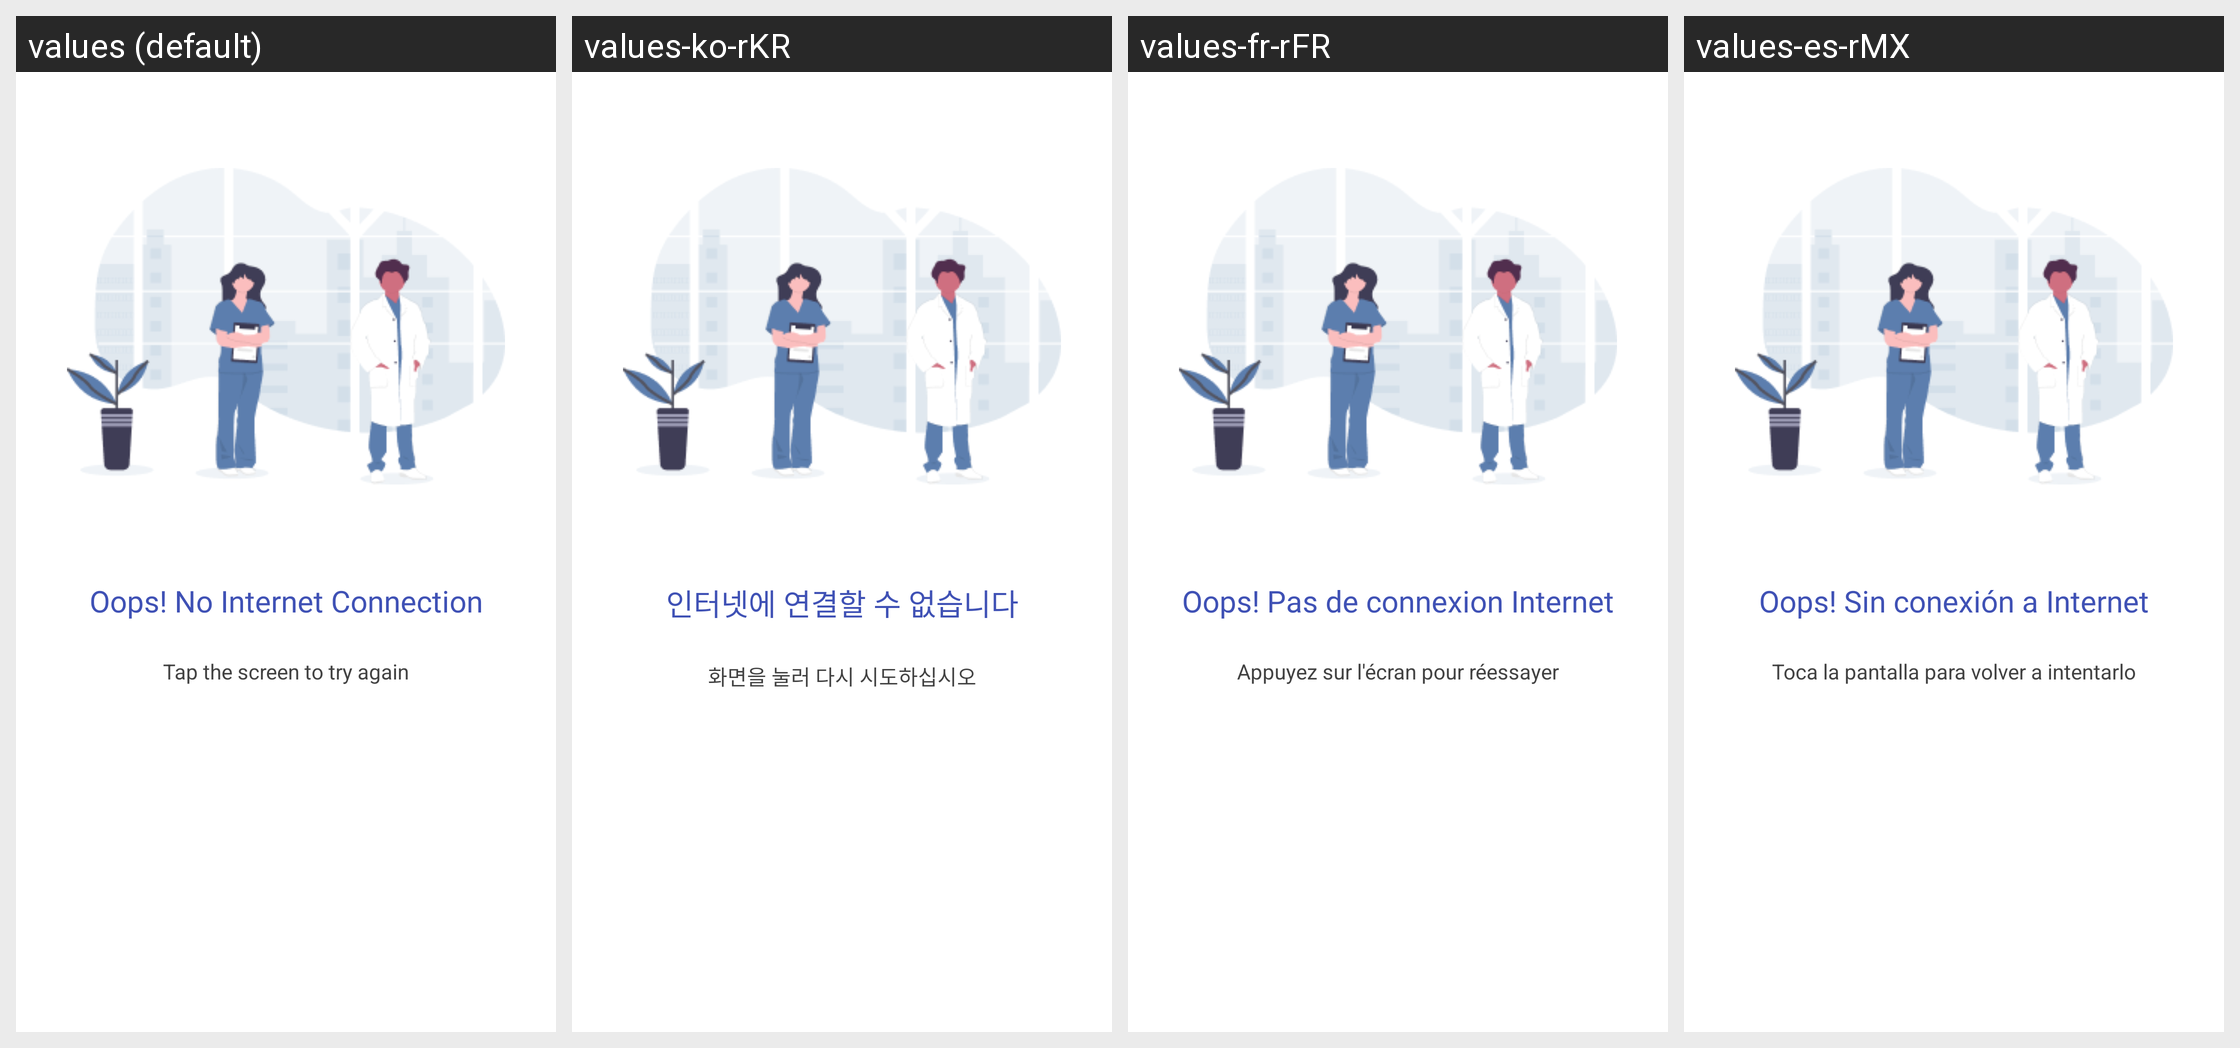

Here is an Android app screen in its default locale and in the app's own translations. Write out the translated-string differences for the strings that appear on this screen.
Android screen res/layout/fragment_no_connection.xml rendered under 4 locales, left to right: values (default), values-ko-rKR, values-fr-rFR, values-es-rMX. Device: Nexus 5 (rendered at 1080×1920; each locale shown at half size, 540×960, under a caption strip naming it); theme Theme.SaluDate.
Strings drawn on this screen, with the default value and each locale's value (text and hints the layout hard-codes, and strings that could not be matched under every locale, appear in the picture but are not listed):

no_internet_connection
  values: Oops! No Internet Connection
  values-ko-rKR: 인터넷에 연결할 수 없습니다
  values-fr-rFR: Oops! Pas de connexion Internet
  values-es-rMX: Oops! Sin conexión a Internet

tap_the_screen
  values: Tap the screen to try again
  values-ko-rKR: 화면을 눌러 다시 시도하십시오
  values-fr-rFR: Appuyez sur l'écran pour réessayer
  values-es-rMX: Toca la pantalla para volver a intentarlo
